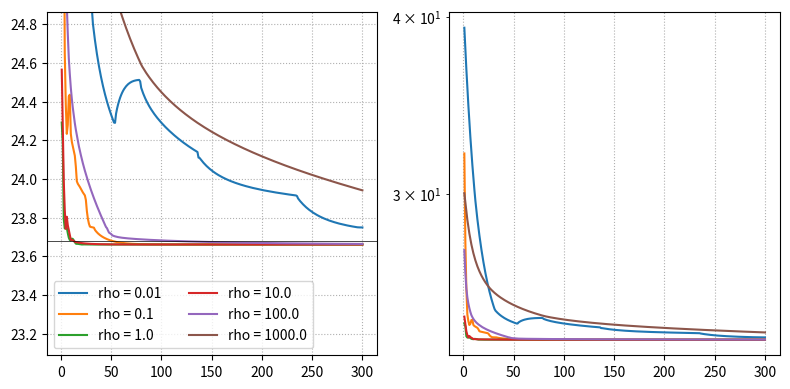

The script that saved this image:
"""demo script to understand ADMM on a small scale example

   here we want to solve the problem
   argmin_x f(x) + g(Kx)

   with f(x) = 0.5||x - y||_2^2
        g(.) = ||.||_1
   and  K a random maxtrix operator
"""

import numpy as np
import numpy.typing as npt
import matplotlib.pyplot as plt

from scipy.optimize import fmin_cg, minimize
from scipy.ndimage import gaussian_filter


class LinearOperator:

    def __init__(self, A: npt.NDArray) -> None:
        self._A = A

    @property
    def in_shape(self) -> tuple[int, ...]:
        return self._A.shape[1]

    @property
    def out_shape(self) -> tuple[int, ...]:
        return self._A.shape[0]

    def __call__(self, x: npt.NDArray) -> npt.NDArray:
        return self._A @ x

    def adjoint(self, y: npt.NDArray) -> npt.NDArray:
        return self._A.T @ y


class SmoothFunction:

    def __init__(self, y: npt.NDArray, A: LinearOperator) -> None:
        self._y = y
        self._A = A

    def __call__(self, x: npt.NDArray) -> float:
        return 0.5 * np.sum((self._A(x) - self._y)**2)

    def gradient(self, x: npt.NDArray) -> npt.NDArray:
        return self._A.adjoint(self._A(x) - self._y)


class QuadMapFunction:

    def __init__(self, smoothFunction: SmoothFunction, rho: float,
                 linOperator: LinearOperator):
        self._smoothFunction = smoothFunction
        self._rho = rho
        self._linOperator = linOperator

    def __call__(self, x: npt.NDArray, v: npt.NDArray) -> float:
        return self._smoothFunction(x) + 0.5 * self._rho * (
            (self._linOperator(x) - v)**2).sum()

    def gradient(self, x: npt.NDArray, v: npt.NDArray) -> npt.NDArray:
        return self._smoothFunction.gradient(
            x
        ) + self._rho * self._linOperator.adjoint(self._linOperator(x) - v)


class L1Norm:

    def __init__(self) -> None:
        pass

    def __call__(self, x: npt.NDArray) -> float:
        return np.abs(x).sum()

    def prox(self, x: npt.NDArray, lam: float) -> npt.NDArray:
        return np.clip(x - lam, 0, None) - np.clip(-x - lam, 0, None)


if __name__ == '__main__':
    np.random.seed(1)
    n = 10
    K = gaussian_filter(5 * np.random.rand(2 * n, n), (0, 0.8))
    dataOp = LinearOperator(K)

    x_true = np.random.rand(n)
    y = dataOp(x_true)
    y += 0.1 * y.mean() * np.random.randn(y.shape[0])

    func = SmoothFunction(y, dataOp)

    A = np.zeros((n - 1, n))
    for i in range(n - 1):
        A[i, i] = -1
        A[i, i + 1] = 1

    gradOp = LinearOperator(A)

    prior = L1Norm()

    niter = 300

    # initialize variables
    x0 = np.zeros(gradOp.in_shape)
    z0 = np.zeros(gradOp.out_shape)
    u0 = np.zeros(gradOp.out_shape)

    # calculate reference solution via other optimizer
    total_func = lambda x: func(x) + prior(gradOp(x))
    ref = minimize(total_func, x0, tol=1e-7)

    rhos = (1e-2, 1e-1, 1e0, 1e1, 1e2, 1e3)
    cost = np.zeros((len(rhos), niter))
    x_admm = np.zeros((len(rhos), n))

    for irho, rho in enumerate(rhos):
        x = x0.copy()
        z = z0.copy()
        u = u0.copy()
        for it in range(niter):
            # solve ADMM subproblem (1) to update x
            func_quad = QuadMapFunction(func, rho, gradOp)
            f = lambda x: func_quad(x, z - u)
            g = lambda x: func_quad.gradient(x, z - u)

            x0 = x.copy()
            x = fmin_cg(f, x0, g)

            # solve ADMM subproblem (2) to update z
            z = prior.prox(gradOp(x) + u, 1. / rho)

            # update the dual variable
            u = u + (gradOp(x) - z)

            cost[irho, it] = total_func(x)

        x_admm[irho, ...] = x.copy()

    fig, ax = plt.subplots(1, 2, figsize=(8, 4))
    for irho, rho in enumerate(rhos):
        ax[0].plot(np.arange(1, niter + 1),
                   cost[irho, ...],
                   label=f'rho = {rho}')
        ax[1].semilogy(np.arange(1, niter + 1),
                       cost[irho, ...],
                       label=f'rho = {rho}')
    ax[0].legend(ncol=2)
    ax[0].set_ylim(0.975 * ref.fun, 1.05 * ref.fun)
    ax[0].axhline(ref.fun, lw=0.5, color='k')
    ax[0].grid(ls=':')
    ax[1].grid(ls=':')
    fig.tight_layout()
    fig.show()
